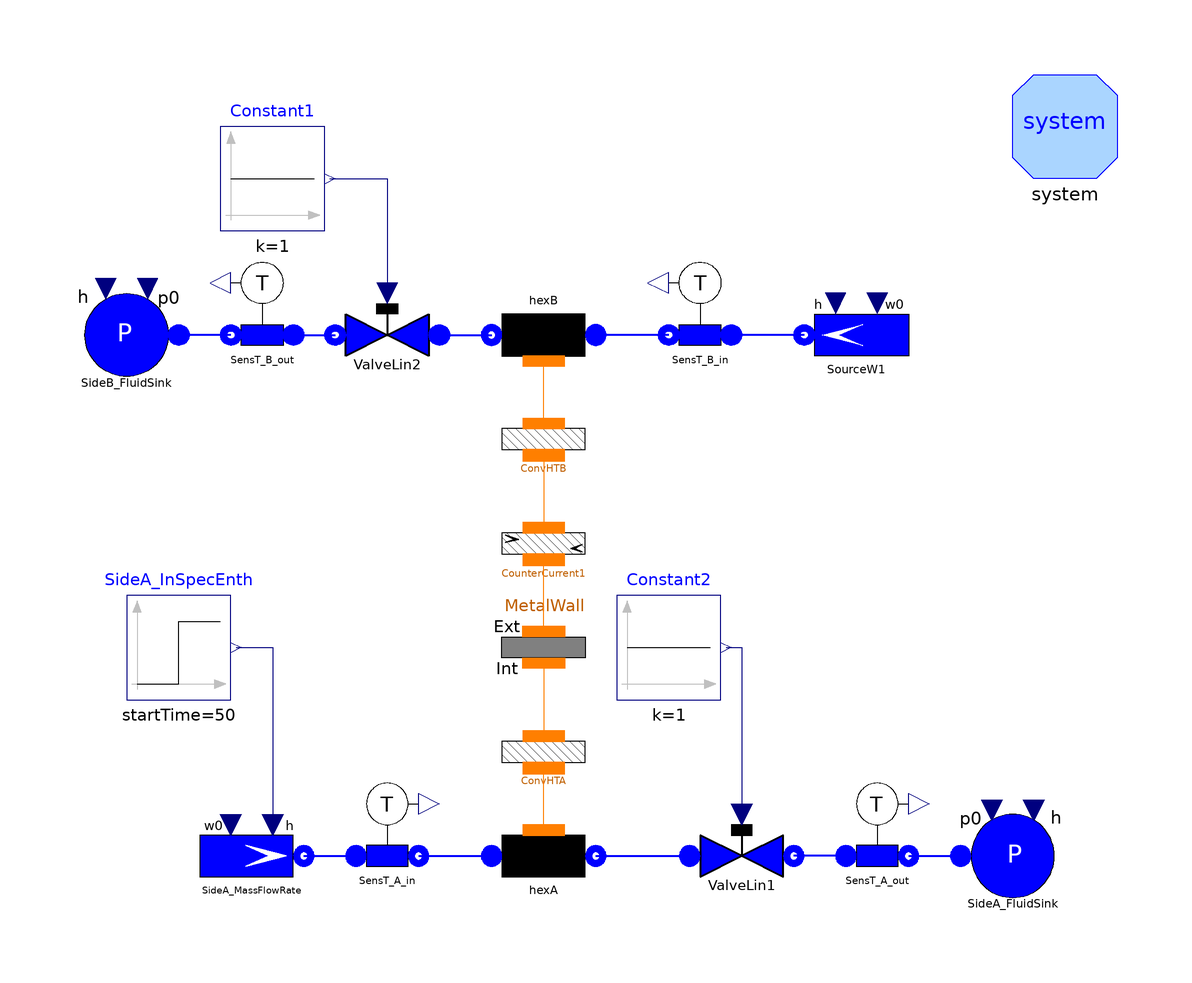

This picture is the connection diagram that the Modelica source below describes through its graphical annotations.

model TestFlow1Df "Test case for Flow1D"
      package Medium = Modelica.Media.Water.WaterIF97OnePhase_ph;
      // number of Nodes
      parameter Integer Nnodes=20;
      // total length
      parameter Modelica.SIunits.Length Lhex=200;
      // internal diameter
      parameter Modelica.SIunits.Diameter Dihex=0.02;
      // internal radius
      parameter Modelica.SIunits.Radius rhex=Dihex/2;
      // internal perimeter
      parameter Modelica.SIunits.Length omegahex=Modelica.Constants.pi*Dihex;
      // internal cross section
      parameter Modelica.SIunits.Area Ahex=Modelica.Constants.pi*rhex^2;
      // friction coefficient
      parameter Real Cfhex=0.005;
      // nominal (and initial) mass flow rate
      parameter Modelica.SIunits.MassFlowRate whex=0.31;
      // initial pressure
      parameter Modelica.SIunits.Pressure phex=3e5;
      // initial inlet specific enthalpy
      parameter Modelica.SIunits.SpecificEnthalpy hinhex=1e5;
      // initial outlet specific enthalpy
      parameter Modelica.SIunits.SpecificEnthalpy houthex=1e5;
      Water.Flow1D hexA(
        N=Nnodes,
        Nt=1,
        L=Lhex,
        omega=omegahex,
        Dhyd=Dihex,
        A=Ahex,
        wnom=whex,
        Cfnom=Cfhex,
        hstartin=hinhex,
        hstartout=houthex,
        redeclare package Medium = Medium,
        FFtype=ThermoPower3.Choices.Flow1D.FFtypes.Cfnom,
        initOpt=ThermoPower3.Choices.Init.Options.steadyState,
        HydraulicCapacitance=ThermoPower3.Choices.Flow1D.HCtypes.Downstream,
        dpnom=1000) annotation (Placement(transformation(extent={{-20,-60},{0,-40}},
              rotation=0)));
      Thermal.ConvHT ConvHTB(N=Nnodes, gamma=400) annotation (Placement(
            transformation(extent={{-20,20},{0,40}}, rotation=0)));
      Thermal.ConvHT ConvHTA(N=Nnodes, gamma=400) annotation (Placement(
            transformation(extent={{-20,-40},{0,-20}}, rotation=0)));
      ThermoPower3.Water.SinkP SideA_FluidSink annotation (Placement(
            transformation(extent={{70,-60},{90,-40}}, rotation=0)));
      ThermoPower3.Water.SinkP SideB_FluidSink annotation (Placement(
            transformation(extent={{-80,40},{-100,60}}, rotation=0)));
      ThermoPower3.Water.SourceW SideA_MassFlowRate(w0=whex, p0=3e5)
        annotation (Placement(transformation(extent={{-76,-60},{-56,-40}},
              rotation=0)));
      ThermoPower3.Water.ValveLin ValveLin1(Kv=whex/(2e5)) annotation (
          Placement(transformation(extent={{18,-60},{38,-40}}, rotation=0)));
      ThermoPower3.Water.ValveLin ValveLin2(Kv=whex/(2e5)) annotation (
          Placement(transformation(extent={{-30,40},{-50,60}}, rotation=0)));
      Water.Flow1D hexB(
        N=Nnodes,
        L=Lhex,
        omega=omegahex,
        Dhyd=Dihex,
        A=Ahex,
        wnom=whex,
        Cfnom=Cfhex,
        hstartin=hinhex,
        hstartout=houthex,
        redeclare package Medium = Medium,
        FFtype=ThermoPower3.Choices.Flow1D.FFtypes.Cfnom,
        initOpt=ThermoPower3.Choices.Init.Options.steadyState,
        HydraulicCapacitance=ThermoPower3.Choices.Flow1D.HCtypes.Downstream,
        dpnom=1000) annotation (Placement(transformation(extent={{0,60},{-20,40}},
              rotation=0)));
      ThermoPower3.Thermal.MetalTube MetalWall(
        N=Nnodes,
        L=Lhex,
        lambda=20,
        rint=rhex,
        rext=rhex + 1e-3,
        rhomcm=4.9e6,
        Tstart1=297,
        TstartN=297,
        initOpt=ThermoPower3.Choices.Init.Options.steadyState) annotation (
          Placement(transformation(extent={{-20,0},{0,-20}}, rotation=0)));
      ThermoPower3.Water.SensT SensT_A_in(redeclare package Medium = Medium)
        annotation (Placement(transformation(extent={{-50,-56},{-30,-36}},
              rotation=0)));
      Modelica.Blocks.Sources.Step SideA_InSpecEnth(
        height=1e5,
        offset=1e5,
        startTime=50) annotation (Placement(transformation(extent={{-90,-20},{-70,
                0}}, rotation=0)));
      Modelica.Blocks.Sources.Constant Constant1 annotation (Placement(
            transformation(extent={{-72,70},{-52,90}}, rotation=0)));
      Modelica.Blocks.Sources.Constant Constant2 annotation (Placement(
            transformation(extent={{4,-20},{24,0}}, rotation=0)));
      ThermoPower3.Water.SensT SensT_B_in(redeclare package Medium = Medium)
        annotation (Placement(transformation(extent={{30,44},{10,64}}, rotation=
               0)));
      ThermoPower3.Water.SourceW SourceW1(w0=whex, p0=3e5) annotation (
          Placement(transformation(extent={{60,40},{40,60}}, rotation=0)));
      ThermoPower3.Water.SensT SensT_A_out(redeclare package Medium = Medium)
        annotation (Placement(transformation(extent={{44,-56},{64,-36}},
              rotation=0)));
      ThermoPower3.Water.SensT SensT_B_out(redeclare package Medium = Medium)
        annotation (Placement(transformation(extent={{-54,44},{-74,64}},
              rotation=0)));
      Thermal.CounterCurrent CounterCurrent1(N=Nnodes) annotation (Placement(
            transformation(extent={{-20,0},{0,20}}, rotation=0)));
      inner System system
        annotation (Placement(transformation(extent={{80,80},{100,100}})));
    equation
      connect(SideA_MassFlowRate.flange, SensT_A_in.inlet) annotation (Line(
          points={{-56,-50},{-46,-50}},
          thickness=0.5,
          color={0,0,255}));
      connect(SensT_A_in.outlet, hexA.infl) annotation (Line(
          points={{-34,-50},{-20,-50}},
          thickness=0.5,
          color={0,0,255}));
      connect(hexA.outfl, ValveLin1.inlet) annotation (Line(
          points={{0,-50},{18,-50}},
          thickness=0.5,
          color={0,0,255}));
      connect(ValveLin2.inlet, hexB.outfl) annotation (Line(
          points={{-30,50},{-20,50}},
          thickness=0.5,
          color={0,0,255}));
      connect(ConvHTB.side1, hexB.wall)
        annotation (Line(points={{-10,33},{-10,45}}, color={255,127,0}));
      connect(hexA.wall, ConvHTA.side2)
        annotation (Line(points={{-10,-45},{-10,-33.1}}, color={255,127,0}));
      connect(SensT_B_in.outlet, hexB.infl) annotation (Line(
          points={{14,50},{0,50}},
          thickness=0.5,
          color={0,0,255}));
      connect(SourceW1.flange, SensT_B_in.inlet) annotation (Line(
          points={{40,50},{26,50}},
          thickness=0.5,
          color={0,0,255}));
      connect(MetalWall.int, ConvHTA.side1)
        annotation (Line(points={{-10,-13},{-10,-27}}, color={255,127,0}));
      connect(SensT_A_out.inlet, ValveLin1.outlet) annotation (Line(
          points={{48,-50},{38,-50}},
          thickness=0.5,
          color={0,0,255}));
      connect(SensT_A_out.outlet, SideA_FluidSink.flange) annotation (Line(
          points={{60,-50},{70,-50}},
          thickness=0.5,
          color={0,0,255}));
      connect(SensT_B_out.outlet, SideB_FluidSink.flange) annotation (Line(
          points={{-70,50},{-80,50}},
          thickness=0.5,
          color={0,0,255}));
      connect(SensT_B_out.inlet, ValveLin2.outlet) annotation (Line(
          points={{-58,50},{-50,50}},
          thickness=0.5,
          color={0,0,255}));
      connect(ConvHTB.side2, CounterCurrent1.side1)
        annotation (Line(points={{-10,26.9},{-10,13}}, color={255,127,0}));
      connect(MetalWall.ext, CounterCurrent1.side2)
        annotation (Line(points={{-10,-6.9},{-10,6.9}}, color={255,127,0}));
      connect(Constant1.y, ValveLin2.cmd) annotation (Line(points={{-51,80},{-40,
              80},{-40,58}}, color={0,0,127}));
      connect(SideA_InSpecEnth.y, SideA_MassFlowRate.in_h) annotation (Line(
            points={{-69,-10},{-62,-10},{-62,-44}}, color={0,0,127}));
      connect(Constant2.y, ValveLin1.cmd) annotation (Line(points={{25,-10},{28,
              -10},{28,-42}}, color={0,0,127}));
      annotation (
        Diagram(graphics),
        experiment(StopTime=900, Tolerance=1e-006),
        Documentation(info="<HTML>
<p>The model is designed to test the component  <tt>Flow1D</tt> (fluid side of a heat exchanger, model uses finite volumes).<br>
This model represent the two fluid sides of a heat exchanger in counterflow configuration. The two sides are divided by a metal wall. The operating fluid is liquid water. The mass flow rate during the experiment and initial conditions are the same for the two sides. <br>
During the simulation, the inlet specific enthalpy for hexA (\"hot side\") is changed:
<ul>
    <li>t=50 s, Step variation of the specific enthalpy of the fluid entering hexA .</li>
</ul>
The outlet temperature of the hot side changes after the fluid transport time delay and the first order delay due to the wall's thermal inertia. The outlet temperature of the cold side starts changing after the thermal inertia delay. </p>
<p>
Simulation Interval = [0...900] sec <br> 
Integration Algorithm = DASSL <br>
Algorithm Tolerance = 1e-6 
</p>
</HTML>", revisions="<html>
<ul>
    <li><i>1 Oct 2003</i> by <a href=\"mailto:francesco.schiavo@polimi.it\">Francesco Schiavo</a>:<br> 
    First release.</li>
</ul>
</html>"));
    end TestFlow1Df;